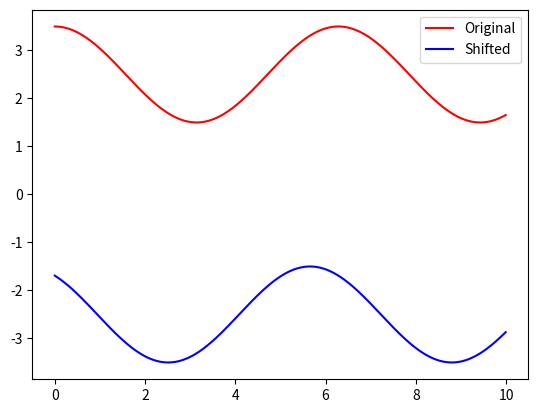

Generate this figure with matplotlib:
import numpy as np
import matplotlib.pyplot as plt

from numpy import pi, random
from scipy.signal import correlate

period = 1.0  # period of oscillations (seconds)
tmax = 10.0  # length of time series (seconds)
nsamples = 1000
noise_amplitude = 0.0
antenna_distance = 1

phase_shift = 0.2 * pi  # in radians

# construct time array
t = np.linspace(0.0, tmax, nsamples, endpoint=False)

# Signal A is a square wave (plus some noise)
signal = np.cos(t) + noise_amplitude * random.normal(size=(nsamples,))

# Signal B is a phase-shifted saw wave with the same period
signal_shifted = np.cos((t+phase_shift)) + noise_amplitude * random.normal(size=(nsamples,))

# calculate cross correlation of the two signals
xcorr = correlate(signal, signal_shifted)

# The peak of the cross-correlation gives the shift between the two signals
# The xcorr array goes from -nsamples to nsamples
dt = np.linspace(-t[-1], t[-1], 2 * nsamples - 1)
recovered_time_shift = dt[xcorr.argmax()]

# force the phase shift to be in [-pi:pi]
recovered_phase_shift = 2 * pi * (((0.5 + recovered_time_shift / period) % 1.0) - 0.5)

relative_error = (recovered_phase_shift - phase_shift) / (2 * pi)

print("Original phase shift: %.2f pi" % (phase_shift / pi))
print("Recovered phase shift: %.2f pi" % (recovered_phase_shift / pi))
print("Relative error: %.4f" % relative_error)

# OUTPUT:
# Original phase shift: 0.25 pi
# Recovered phase shift: 0.24 pi
# Relative error: -0.0050

# Now graph the signals and the cross-correlation
print(t)
print(signal)

plt.plot(t, signal + 2.5, color="red")
plt.plot(t, signal_shifted - 2.5, color="blue")
plt.legend(["Original", "Shifted"])

plt.show()

# Perform beam forming analysis here

